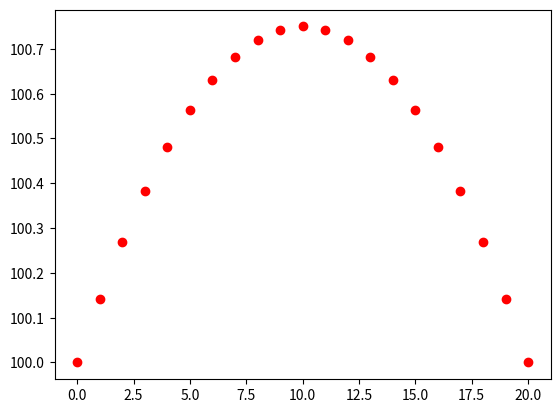

Here is the Python script that generated this plot:
import random

def format_STA( in_sta, decimal_round = 2 ):
    if (in_sta <  0): 
        return "Negative STA"
    in_sta =  round(in_sta, decimal_round ) 
    whole_sta = int( in_sta / 100 )
    plus_ft    = ( in_sta % 100 )
    return f"{whole_sta:d}+{plus_ft:0{3+decimal_round}.{decimal_round}f}"

#==========================================================
def parse_ft_in(s):
    pos_neg = 1
    s = s.strip()
    if s[0] == '-':
        pos_neg = -1
        s = s[1:]
        s = s.strip()
    in_chr = s.split()
    print( in_chr )
    in_chr = list(  map(  int  , in_chr) )
    if (len(in_chr) == 4):
        ft_dec = in_chr[0] + (in_chr[1] +  (in_chr[2] / in_chr[3] ))/12.0
        return pos_neg * ft_dec
    elif (len(in_chr) == 2):
        ft_dec = in_chr[0] + in_chr[1] /12.0
        return  pos_neg * ft_dec
    else:
        return "parsing error"
        
def gcd( u, v):
    while v:
        u, v = v, u % v
    return abs(u)

def myround(x, prec=2, base=.05):
  '''  usage myround(ft_dec, prec=5, base = 1 /12/denom) '''
  return round(base * round(float(x)/base),prec)

def wrap_with_parens(instring):
    return  "(" + instring[1:-1] + ")"

def remove_spa_spa(instring):
    import re
    return re.sub(r' +',' ',instring)

def feet2callout(ft_dec, denom = 16, 
        option = {   'ft': '{ft:2d}'
                    , 'in':'{in: 2d}' 
                    , 'reduce': True
                    , 'negative': wrap_with_parens
                    } ):
    ''' decimal of a ft to a ( #'-# ##/##")  callout

        once i have ft in numerator and denom 
        i sould call a class(str) and do the formating inside it??

        how
    '''
    sign = 1
    if ft_dec < 0: sign = -1

    
    ft_dec = abs(ft_dec)  #only deal with possitives at this point
    ft = int(ft_dec)
    inch_dec = (ft_dec % 1) * 12  #inchs as decimal
    
    nths =  round( inch_dec * denom) # how man denom (16th) of an inch
    if nths == 12 * denom:
        # deal with  11-16/16"  ie  12*16 nths
        #ft goes up to next whole foot
        ft = ft + 1
        inch = 0
        numerator = 0
    else:
        # general case
        inch = int(nths / denom)
        numerator = nths - (inch * denom)
        if option['reduce']:
            great_commom_devisor = gcd( numerator, denom)
            numerator = int(numerator / great_commom_devisor)
            denom = int(denom / great_commom_devisor) 
    
    #very small negatives are 0.0  not -0.0
    if (ft + inch + numerator == 0): sign=1
    new_dec = round(sign*(ft + (inch + numerator / denom)/12.0),5)
    ts =" "
    if ft == 0:
        ts = " 0'-"
    else: ts = "{0: 3d}'-".format(ft)
    ts += "{0:>2d} ".format(inch) 
    if numerator != 0:
        ts +=  " {0:>2d}/{1:>2d}\" ".format(numerator, denom)
    else:
        ts += '"       '
    if sign == -1:
        ts = option['negative'](ts)
    #return [ new_dec, ft, inch, numerator, denom ]
    return ts

def slope_camber (sta, s1,  e1,   s2, e2,  delta_mid):
    ''' returns the elvation due to beam slope WITH a midspan camber 
    '''
    if (sta < s1 or sta > s2):
        print( "Station is out of range in slope_camber")
    L           = s2 - s1
    rate        = (  e2 - e1 ) / L
    delta_chord = ( sta - s1 ) * rate
    s_mid       = (s2 + s1) / 2
    delta_camber = ( abs( sta - s_mid) / (L / 2.0) ) **2 * delta_mid
    return e1 + delta_chord + ( delta_mid - delta_camber ) 

def bar_area(size): 
    size = int(size)
    if size == 3     :return 0.11
    elif size == 4   :return 0.2  
    elif size == 5   :return 0.31 
    elif size == 6   :return 0.44 
    elif size == 7   :return 0.6  
    elif size == 8   :return 0.79 
    elif size == 9   :return 1    
    elif size == 10  :return 1.27 
    elif size == 11  :return 1.56 
    elif size == 14  :return 2.25 
    elif size == 18  :return 4    
    else:             return "NA"

def bar_wt(size):
    size = int(size)
    if   size ==  3 : return 0.38
    elif size ==  4 : return 0.67
    elif size ==  5 : return 1.04
    elif size ==  6 : return 1.50
    elif size ==  7 : return 2.04
    elif size ==  8 : return 2.67
    elif size ==  9 : return 3.40
    elif size ==  10: return 4.30
    elif size ==  11: return 5.31
    elif size ==  14: return 7.65
    elif size ==  18: return 13.60
    else            : return "NA"
  
if __name__ ==  '__main__':
    pass
    from collections import Counter
    from matplotlib import pyplot as plt
    s1 = 0
    s2 = 20
    e1 = 100
    e2 = 100
    c  = 0.75
    y = []
    s = []
    for sta in range (s1, s2+1):
        sc = slope_camber ( sta, s1, e1, s2, e2, c)
        s.append(sta)
        y.append(sc)
        print(f"elevation: {sc}")
    print( bar_area(11) )
    print( bar_wt(11) )
    plt.plot( s, y, 'ro')
    plt.show()



#==========================================================

'''

#--------------------------------
#
#Alias   ftc goes to feet2callout
no warnings;
*ftc = \&feet2callout;
use warnings; 
#--------------------------------
#
#
'''
'''
sub slope_camber{
        # input list = (sta_of_interest,  sta_brg_1,  e1,   sta_brg_2, e2,  mid_span_camber)
        # returns the elvation due to beam slope WITH camber 
        my $s = shift @_;
        my $s1 = shift @_;
        my $e1 = shift @_;
        my $s2 = shift @_;
        my $e2 = shift @_;
        my $delta_mid = shift @_;
        if ($s < $s1 || $s > $s2) {return "ng"}
        my $L = $s2 - $s1;
        my $rate = ($e2-$e1) / $L;
        my $delta_chord = ($s - $s1) * $rate;
        my $s_mid = ($s2 + $s1) / 2;
        my $delta_camber = (abs($s - $s_mid) / ($L/2.0))**2.0 * $delta_mid;
        return $e1 +  $delta_chord + ($delta_mid - $delta_camber);
}

#--------------------------------
#



sub plateslopes {
        # need to read in numbers here
        # code writen by Jonathan Kuchem 2018_06_11
        #
        # need all info for the following points
        # start - normally a web splice or bearing location
        # end   - normally a web splice or bearing location
        #         a chord will be struck b/w start and end
        #         (mathmatically and likely also in the shop)
        # poi  = point of interest= location to find verticallity
        #
        # Web_ht = needed to turn the angle from vertical into a offset
        #
        
# Function of start, end, point of interest (poi), A, and B
# A and B are known points close to the poi to calculate slope
# Web_ht should be the input of web height for calculating the offset


# Deck Slope Calculations
=pod

    my $s_a =   ($A->{deck} - $poi->{deck})/
                ($A->{d_along} - $poi->{d_along});

    my $s_b =   ($poi->{deck} - $B->{deck})/
            ($poi->{d_along} - $B->{d_along});

    my $s1 =    ($s_a + $s_b)/2;

# Deflection Slope Calculations
    my $ds_a =  (($A->{total_DL} - $poi->{total_DL})/12)/
                ($A->{d_along} - $poi->{d_along});

    my $ds_b =  (($poi->{total_DL} - $B->{total_DL})/12)/
                ($poi->{d_along} - $B->{d_along});

    my $ds1 =   ($ds_a + $ds_b)/2;

    // Offset Calculation

    my $offset =        $Web_ht * ($s1 + $ds1);

    print "Offset :" .nearest (0.0001,$offset);
=cut
}


'''
